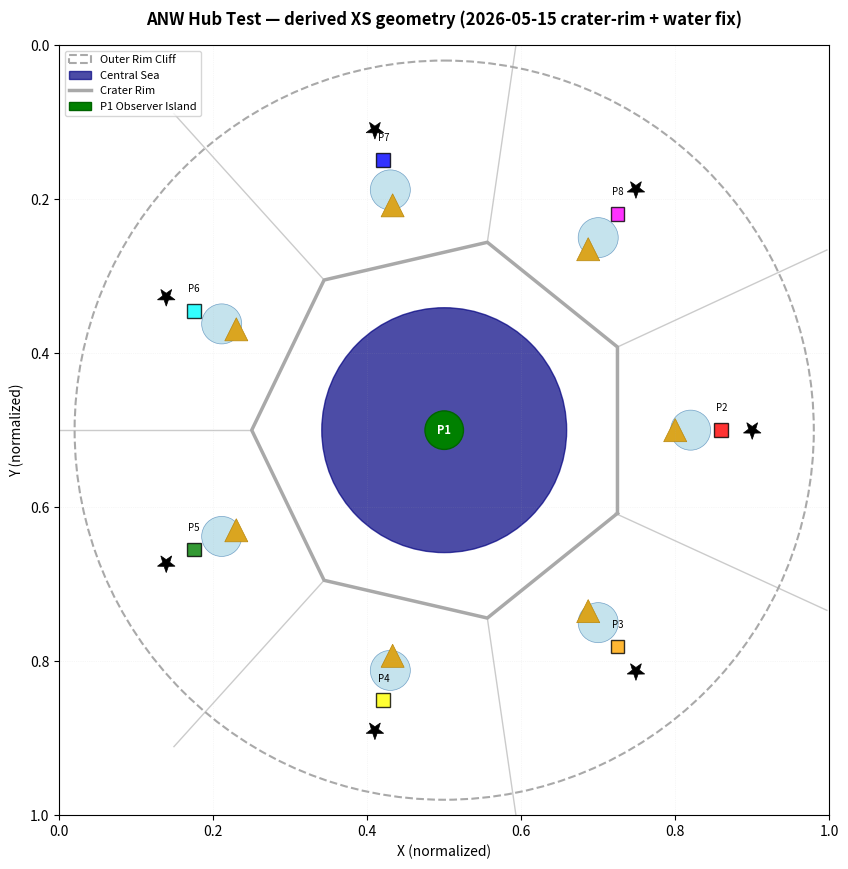

Write Python code to recreate this figure. (Note: this script raises an exception after producing the figure.)
#!/usr/bin/env python3
"""
ANW Hub Test Map Geometry Renderer

Renders a top-down 2D plot of the ANW Hub Test map geometry
derived from the deployed XS file. Used for sanity-checking
the geometry math after structural changes.

Date: 2026-05-15
"""

import matplotlib.pyplot as plt
import matplotlib.patches as patches
import numpy as np
from pathlib import Path


def render_anw_hub_geometry():
    """Render the ANW Hub Test map geometry to PNG."""

    # Create figure and axis
    fig, ax = plt.subplots(figsize=(10, 10), dpi=120)

    # Set up the coordinate system: [0,1] x [0,1], equal aspect, normal y-axis
    ax.set_xlim(0, 1)
    ax.set_ylim(0, 1)
    ax.set_aspect('equal')
    ax.invert_yaxis()  # XS uses bottom-left origin; invert y for top-left display

    # --- OUTER RIM CLIFF: dashed circle at r=0.48 ---
    outer_circle = patches.Circle((0.5, 0.5), 0.48, fill=False,
                                   edgecolor='darkgray', linestyle='--',
                                   linewidth=1.5, label='Outer Rim Cliff')
    ax.add_patch(outer_circle)

    # --- CENTRAL SEA: filled blue circle ---
    sea_radius = 0.159
    sea_circle = patches.Circle((0.5, 0.5), sea_radius, fill=True,
                                facecolor='#000080', edgecolor='navy',
                                linewidth=1, alpha=0.7, label='Central Sea')
    ax.add_patch(sea_circle)

    # --- CRATER RIM: closed heptagon ---
    crater_vertices = [
        (0.725, 0.608),
        (0.556, 0.744),
        (0.344, 0.695),
        (0.250, 0.500),
        (0.344, 0.305),
        (0.556, 0.256),
        (0.725, 0.392),
        (0.725, 0.608),  # Close the polygon
    ]
    crater_x = [v[0] for v in crater_vertices]
    crater_y = [v[1] for v in crater_vertices]
    ax.plot(crater_x, crater_y, color='darkgray', linewidth=2.5, label='Crater Rim')

    # --- 7 SPOKES (radial cliffs) ---
    spokes = [
        ((0.722, 0.608), (0.997, 0.734)),
        ((0.556, 0.744), (0.593, 0.999)),
        ((0.344, 0.695), (0.149, 0.911)),
        ((0.250, 0.500), (0.001, 0.500)),
        ((0.344, 0.305), (0.149, 0.089)),
        ((0.556, 0.256), (0.593, 0.001)),
        ((0.725, 0.392), (0.997, 0.266)),
    ]
    for i, (start, end) in enumerate(spokes):
        ax.plot([start[0], end[0]], [start[1], end[1]],
               color='darkgray', linewidth=1, alpha=0.6)

    # --- OBSERVER ISLAND (P1): small green circle ---
    p1_radius = 0.025
    p1_circle = patches.Circle((0.5, 0.5), p1_radius, fill=True,
                               facecolor='green', edgecolor='darkgreen',
                               linewidth=1, label='P1 Observer Island')
    ax.add_patch(p1_circle)
    ax.text(0.5, 0.5, 'P1', ha='center', va='center', fontsize=8,
           fontweight='bold', color='white')

    # --- 7 INNER BAYS: light-blue filled circles ---
    bays = [
        (0.820, 0.500),
        (0.700, 0.750),
        (0.430, 0.812),
        (0.211, 0.638),
        (0.211, 0.362),
        (0.430, 0.188),
        (0.700, 0.250),
    ]
    bay_radius = 0.026
    for i, (bx, by) in enumerate(bays):
        bay_circle = patches.Circle((bx, by), bay_radius, fill=True,
                                    facecolor='lightblue', edgecolor='steelblue',
                                    linewidth=0.5, alpha=0.7)
        ax.add_patch(bay_circle)

    # --- 7 PLAYER TCs (P2-P8): small colored squares ---
    player_tcs = [
        ((0.860, 0.500), 'red', 'P2'),
        ((0.725, 0.781), 'orange', 'P3'),
        ((0.421, 0.851), 'yellow', 'P4'),
        ((0.175, 0.655), 'green', 'P5'),
        ((0.175, 0.345), 'cyan', 'P6'),
        ((0.421, 0.149), 'blue', 'P7'),
        ((0.725, 0.219), 'magenta', 'P8'),
    ]
    tc_size = 0.018
    for (tcx, tcy), color, label in player_tcs:
        square = patches.Rectangle((tcx - tc_size/2, tcy - tc_size/2),
                                   tc_size, tc_size, fill=True,
                                   facecolor=color, edgecolor='black',
                                   linewidth=1, alpha=0.8)
        ax.add_patch(square)
        ax.text(tcx, tcy - 0.035, label, ha='center', va='top', fontsize=7)

    # --- 7 TRADE SOCKETS: small dark-yellow triangles ---
    trade_sockets = [
        (0.800, 0.500),
        (0.687, 0.735),
        (0.433, 0.793),
        (0.230, 0.630),
        (0.230, 0.369),
        (0.433, 0.208),
        (0.687, 0.265),
    ]
    trade_size = 0.015
    for (tsx, tsy) in trade_sockets:
        triangle = patches.Polygon([
            (tsx, tsy - trade_size),           # bottom
            (tsx - trade_size, tsy + trade_size),  # top-left
            (tsx + trade_size, tsy + trade_size),  # top-right
        ], fill=True, facecolor='goldenrod', edgecolor='darkgoldenrod',
           linewidth=0.5)
        ax.add_patch(triangle)

    # --- 7 NATIVE VILLAGES: small black stars ---
    native_villages = [
        (0.900, 0.500),
        (0.749, 0.813),
        (0.410, 0.890),
        (0.139, 0.673),
        (0.139, 0.327),
        (0.410, 0.110),
        (0.749, 0.187),
    ]
    star_size = 0.012
    for (nvx, nvy) in native_villages:
        # Create a 5-pointed star
        angles = np.array([0, 72, 144, 216, 288]) * np.pi / 180
        outer_x = nvx + star_size * np.cos(angles + np.pi/2)
        outer_y = nvy + star_size * np.sin(angles + np.pi/2)

        inner_angles = np.array([36, 108, 180, 252, 324]) * np.pi / 180
        inner_r = star_size * 0.4
        inner_x = nvx + inner_r * np.cos(inner_angles + np.pi/2)
        inner_y = nvy + inner_r * np.sin(inner_angles + np.pi/2)

        # Interleave outer and inner points
        star_x = []
        star_y = []
        for i in range(5):
            star_x.append(outer_x[i])
            star_y.append(outer_y[i])
            star_x.append(inner_x[i])
            star_y.append(inner_y[i])
        star_x.append(outer_x[0])
        star_y.append(outer_y[0])

        star = patches.Polygon(list(zip(star_x, star_y)), fill=True,
                              facecolor='black', edgecolor='black',
                              linewidth=0.5)
        ax.add_patch(star)

    # --- Labels and formatting ---
    ax.set_xlabel('X (normalized)', fontsize=10)
    ax.set_ylabel('Y (normalized)', fontsize=10)
    ax.set_title('ANW Hub Test — derived XS geometry (2026-05-15 crater-rim + water fix)',
                fontsize=12, fontweight='bold', pad=15)
    ax.grid(True, alpha=0.2, linestyle=':', linewidth=0.5)
    ax.legend(loc='upper left', fontsize=8)

    # Create output directory if it doesn't exist
    output_dir = Path('/var/home/jflessenkemper/AOE-3-DE-A-New-World/artifacts/validation/hub_test_layout')
    output_dir.mkdir(parents=True, exist_ok=True)

    # Save the figure
    output_path = output_dir / 'whole_map_xs_render.png'
    plt.savefig(str(output_path), bbox_inches='tight', dpi=120)

    print(f"Geometry rendered successfully to: {output_path}")
    return output_path


if __name__ == '__main__':
    render_anw_hub_geometry()
